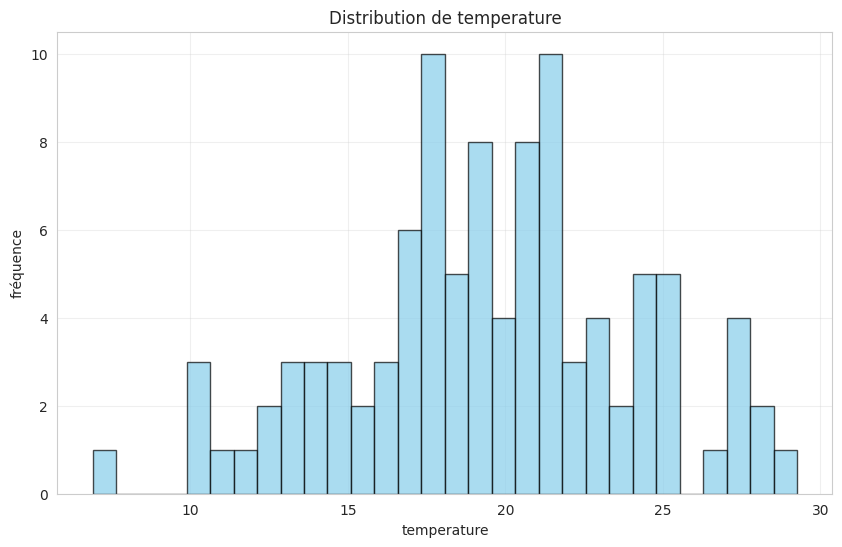
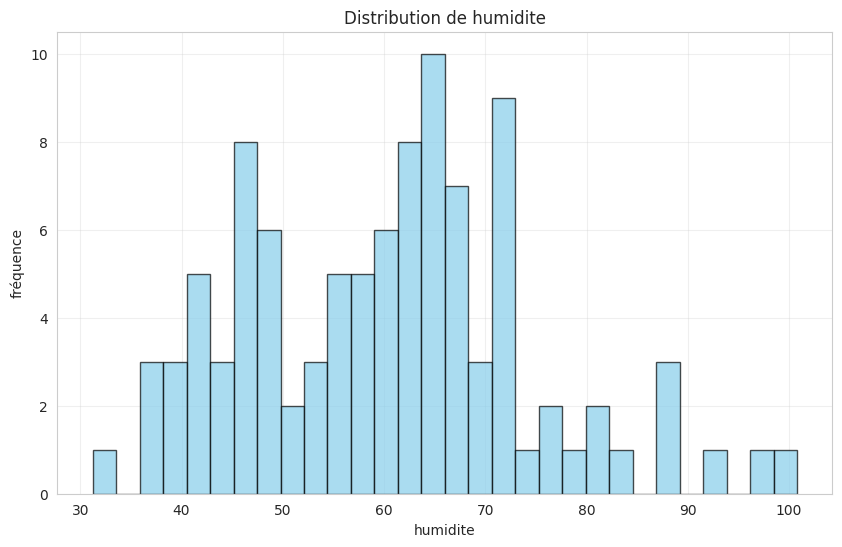
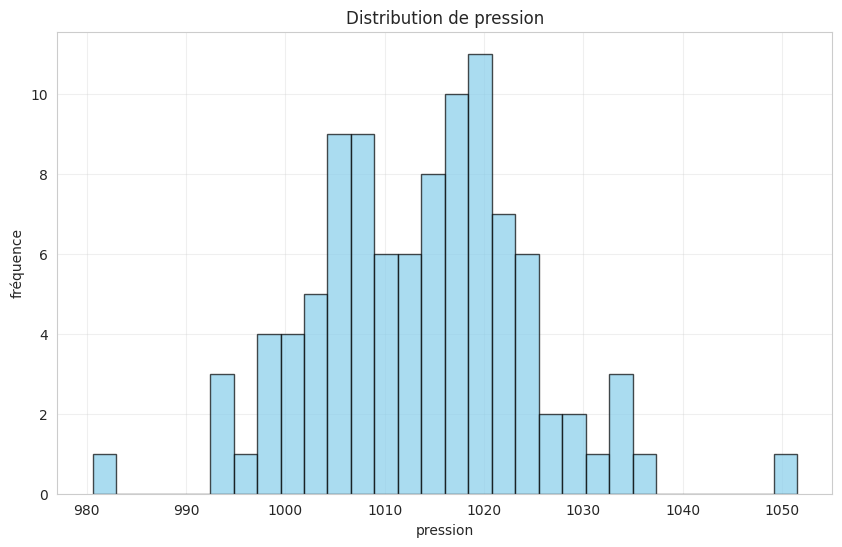
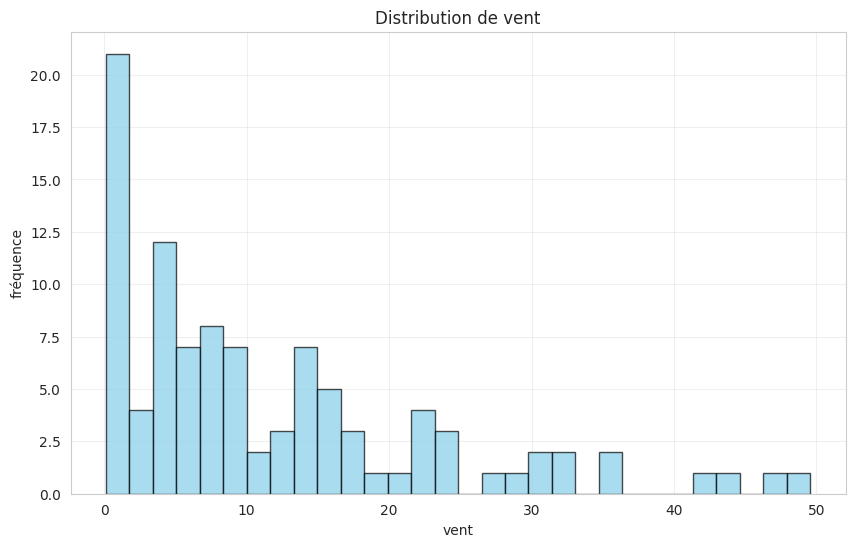
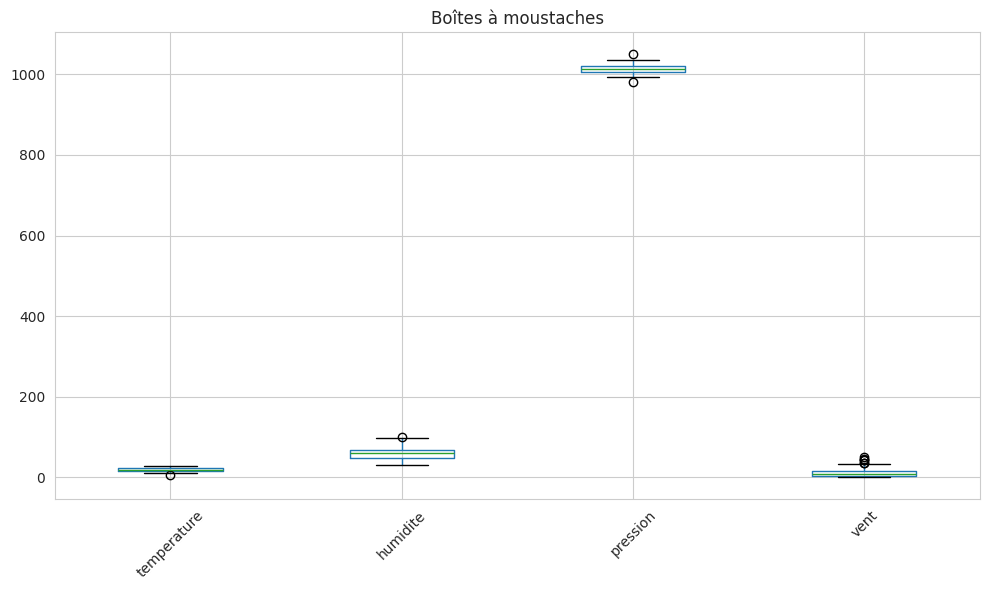
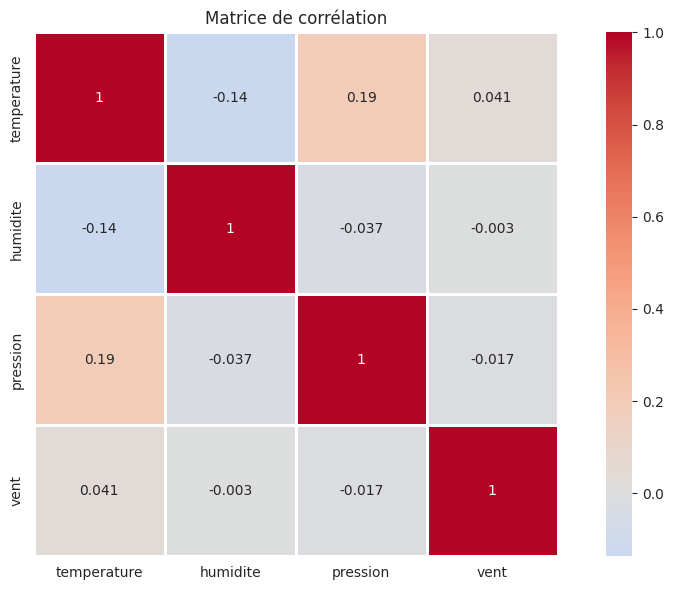
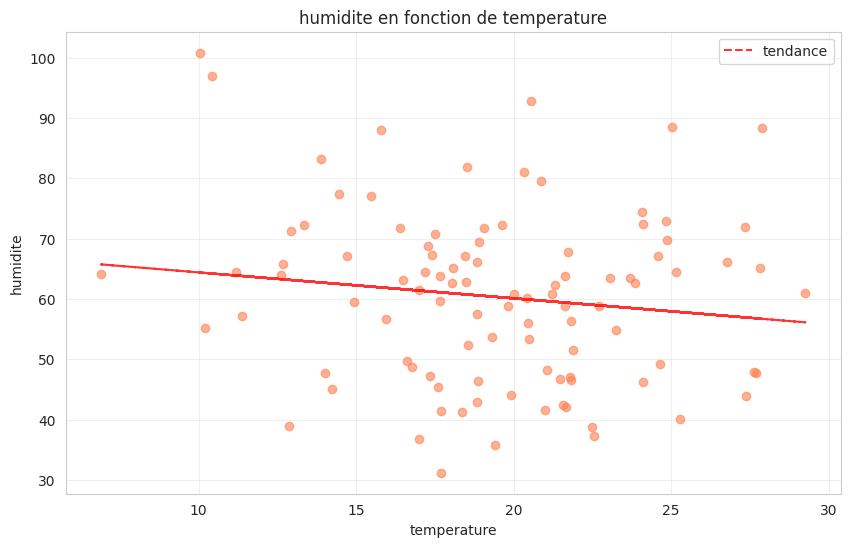

Source code (Python) for these figures, in order:
# -*- coding: utf-8 -*-
"""
Prog 3 : Visualisation des données
Pour le rendu à faire avec de beaux graphiques via matplotlib
"""

import pandas as pd
import matplotlib.pyplot as plt
import seaborn as sns
import numpy as np

# config 
sns.set_style("whitegrid")
plt.rcParams['figure.figsize'] = (10, 6)

def graphique_distribution(df, colonne):
    """
    Fait un histogramme pour voir la distribution
    + une courbe de densité parce que ça fait pro...
    """
    plt.figure()
    
    # histogramme
    plt.hist(df[colonne], bins=30, alpha=0.7, color='skyblue', edgecolor='black')
    
    plt.title(f'Distribution de {colonne}')
    plt.xlabel(colonne)
    plt.ylabel('fréquence')
    plt.grid(True, alpha=0.3)
    
    # sauvegarde
    nom_fichier = f'histo_{colonne}.png'
    plt.savefig(nom_fichier, dpi=300, bbox_inches='tight')
    print(f"graphique sauvegardé : {nom_fichier}")
    plt.close()

def graphique_boite(df):
    """
    Boxplot pour toutes les variables
    pratique pour voir les outliers d'un coup
    """
    colonnes_num = df.select_dtypes(include=[np.number]).columns
    
    plt.figure()
    df[colonnes_num].boxplot()
    plt.title('Boîtes à moustaches')
    plt.xticks(rotation=45)
    plt.tight_layout()
    
    plt.savefig('boxplots.png', dpi=300)
    print("boxplots sauvegardés")
    plt.close()

def graphique_correlation(df):
    """
    Heatmap de corrélation
    c'est stylé et ça impressionne toujours...
    """
    colonnes_num = df.select_dtypes(include=[np.number]).columns
    corr = df[colonnes_num].corr()
    
    plt.figure()
    # annot=True pour afficher les valeurs
    sns.heatmap(corr, annot=True, cmap='coolwarm', center=0,
                square=True, linewidths=1)
    plt.title('Matrice de corrélation')
    plt.tight_layout()
    
    plt.savefig('heatmap_correlation.png', dpi=300)
    print("heatmap sauvegardée")
    plt.close()

def graphique_scatter(df, col_x, col_y):
    """
    Nuage de points pour voir la relation entre 2 variables
    """
    plt.figure()
    plt.scatter(df[col_x], df[col_y], alpha=0.6, color='coral')
    
    # ajoute une ligne de tendance c'est la classe
    z = np.polyfit(df[col_x], df[col_y], 1)
    p = np.poly1d(z)
    plt.plot(df[col_x], p(df[col_x]), "r--", alpha=0.8, label='tendance')
    
    plt.xlabel(col_x)
    plt.ylabel(col_y)
    plt.title(f'{col_y} en fonction de {col_x}')
    plt.legend()
    plt.grid(True, alpha=0.3)
    
    plt.savefig(f'scatter_{col_x}_{col_y}.png', dpi=300, bbox_inches='tight')
    print(f"scatter plot sauvegardé")
    plt.close()

def graphique_evolution(df, colonne_temps, colonne_valeur):
    """
    Graphique temporel si on a des dates
    pas sûr que ça serve mais au cas où
    """
    plt.figure()
    plt.plot(df[colonne_temps], df[colonne_valeur], marker='o', linestyle='-')
    plt.xlabel(colonne_temps)
    plt.ylabel(colonne_valeur)
    plt.title(f'Évolution de {colonne_valeur}')
    plt.xticks(rotation=45)
    plt.grid(True, alpha=0.3)
    plt.tight_layout()
    
    plt.savefig('evolution_temporelle.png', dpi=300)
    print("graphique temporel sauvegardé")
    plt.close()

# fonction pour tout faire d'un coup
def faire_tous_les_graphiques(df):
    """génère tous les graphiques standard"""
    colonnes_num = df.select_dtypes(include=[np.number]).columns
    
    print("génération des graphiques...")
    
    # distributions
    for col in colonnes_num:
        graphique_distribution(df, col)
    
    # boxplots
    graphique_boite(df)
    
    # heatmap
    graphique_correlation(df)
    
    # scatter plots pour les premières variables
    if len(colonnes_num) >= 2:
        graphique_scatter(df, colonnes_num[0], colonnes_num[1])
    
    print("tous les graphiques sont prêts !")

if __name__ == "__main__":
    # crée des données de test
    np.random.seed(42)
    data = {
        'temperature': np.random.normal(20, 5, 100),
        'humidite': np.random.normal(60, 15, 100),
        'pression': np.random.normal(1013, 10, 100),
        'vent': np.random.exponential(10, 100)
    }
    df = pd.DataFrame(data)
    
    # génère tout
    faire_tous_les_graphiques(df)
